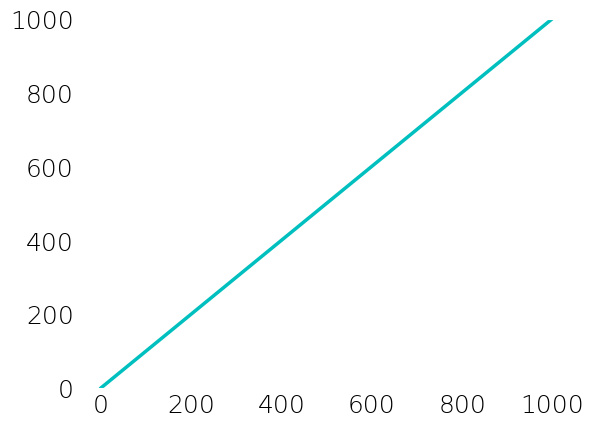

The script that saved this image: (Note: this script raises an exception after producing the figure.)
import matplotlib
import numpy as np
import time

# Saves images, rather than opening up a window
matplotlib.use("Agg")
import matplotlib.pyplot as plt

font = {"family": "Proxima Nova", "weight": "light", "size": 18}

matplotlib.rc('font', **font)
matplotlib.rc('axes', edgecolor="w")
matplotlib.rc('xtick.major', size=0)
matplotlib.rc('xtick.minor', size=0)
matplotlib.rc('ytick.major', size=0)
matplotlib.rc('ytick.minor', size=0)

def plot_data(data, dates, file_name):

	plt.plot(data, 'c', linewidth=2.5) #c = Cyan
	plt.ylim(min(data) - 1, max(data) + 1)

	data_len = np.arange(len(data))

	xticks_data = []
	start = 1
	data_len_2 = len(data)

	first_quarter, third_quarter = int(round(data_len_2 * 0.16)), int(round(data_len_2 * 0.84))

	for x in xrange(data_len_2):
		if x == first_quarter:
			xticks_data.append(dates[0])
		elif x == third_quarter:
			xticks_data.append(dates[-1])
		else:
			xticks_data.append("")
		start = start + 1


	plt.xticks(data_len, xticks_data)

	plt.title("Greenhouse temps starting %s" % dates[0])

	plt.savefig(file_name)

	return file_name

if __name__=="__main__":
	data = [x for x in range(1000)]
	date = time.strftime("%B %d %I:%M %p") # Month Day of the Month, Hour(12 hour clock), Minute, am or pm
	dates = [date for x in range(1000)]

	plot_data(data, dates, "function-test.png")
